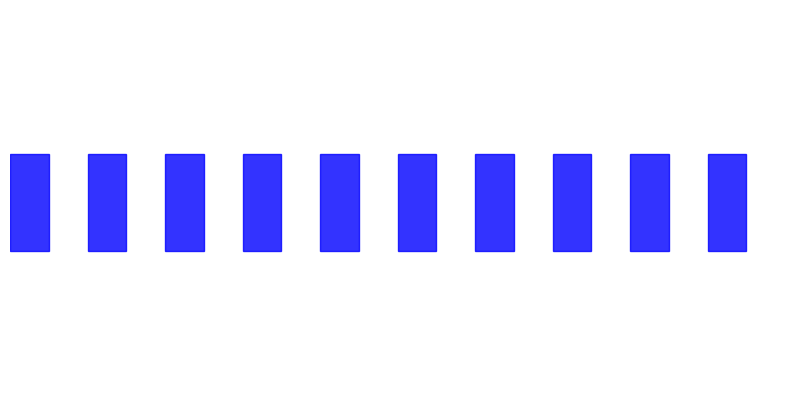

The script that saved this image:
import matplotlib.pyplot as plt
from matplotlib.animation import FuncAnimation
import numpy as np

# Set up the plot
fig, ax = plt.subplots(figsize=(10, 5))
ax.set_xlim(0, 100)  # Road length
ax.set_ylim(-2, 2)   # Road width (single lane)
ax.axis('off')       # Hide axes for aesthetics

# Initial positions of cars
num_cars = 10
car_positions = np.linspace(0, 100, num_cars, endpoint=False)
car_speeds = np.random.uniform(0.2, 1.0, size=num_cars)  # Random speeds

# Traffic jam effect: Slower cars create a bottleneck
car_speeds[3:6] = 0.1  # Simulate traffic jam in the middle

# Car rectangles
car_patches = []
for pos in car_positions:
    car_patch = plt.Rectangle((pos, -0.5), 5, 1, color='blue', alpha=0.8)
    car_patches.append(car_patch)
    ax.add_patch(car_patch)

# Update function for animation
def update(frame):
    global car_positions
    for i in range(num_cars):
        if i > 0 and car_positions[i] - car_positions[i-1] < 6:  # Maintain safe distance
            car_speeds[i] = min(car_speeds[i], car_speeds[i-1])
        car_positions[i] += car_speeds[i]
        if car_positions[i] > 100:  # Reset cars to the start
            car_positions[i] -= 100
        car_patches[i].set_xy((car_positions[i], -0.5))

# Create animation
ani = FuncAnimation(fig, update, frames=200, interval=50)

# Save or show the animation
plt.show()
